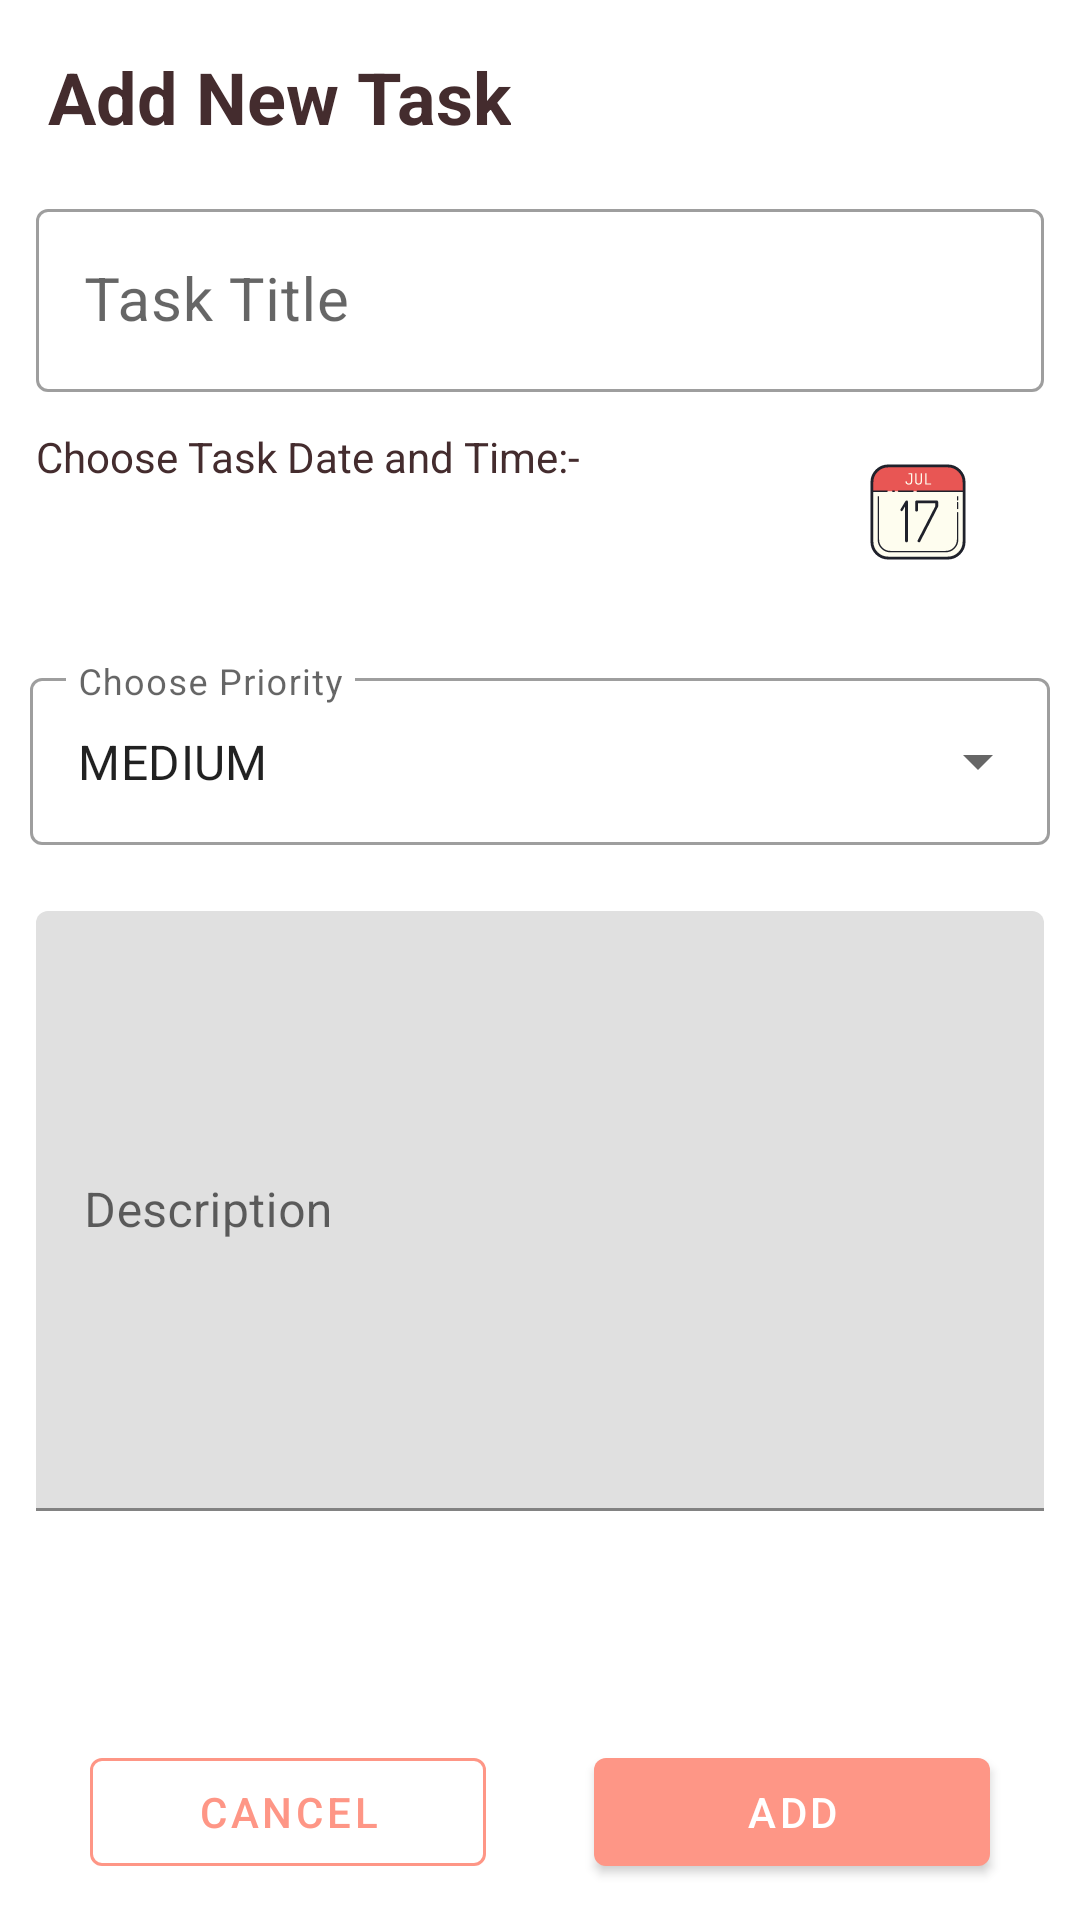

Android layout source for this screen:
<!-- AndroidManifest.xml: application theme Theme.TasksHabits -->
<!-- res/layout/fragment_add_tasks.xml -->
<?xml version="1.0" encoding="utf-8"?>
<RelativeLayout xmlns:android="http://schemas.android.com/apk/res/android"
    xmlns:tools="http://schemas.android.com/tools"
    android:layout_width="match_parent"
    android:layout_height="match_parent"
    xmlns:app="http://schemas.android.com/apk/res-auto"
    tools:context=".fragment.AddTasksFragment">

    <TextView
        android:id="@+id/tv_frag_add_title"
        android:layout_width="wrap_content"
        android:layout_height="wrap_content"
        android:layout_alignParentTop="true"
        android:layout_alignParentStart="true"
        android:layout_margin="16dp"
        android:text="Add New Task"
        android:textSize="24sp"
        android:textStyle="bold"/>

    <com.google.android.material.textfield.TextInputLayout
        android:id="@+id/et_frag_add_task_title"
        android:layout_width="match_parent"
        android:layout_height="wrap_content"
        android:layout_alignParentStart="true"
        android:layout_alignParentEnd="true"
        android:layout_below="@id/tv_frag_add_title"
        android:layout_marginHorizontal="12dp"
        android:hint="Task Title"
        style="@style/Widget.MaterialComponents.TextInputLayout.OutlinedBox">
        <com.google.android.material.textfield.TextInputEditText
            android:layout_width="match_parent"
            android:layout_height="wrap_content"
            android:textSize="20sp"
            android:maxLines="1"/>
    </com.google.android.material.textfield.TextInputLayout>

    
    <LinearLayout
        android:id="@+id/ll_datetime"
        android:layout_width="match_parent"
        android:layout_height="wrap_content"
        android:layout_alignParentStart="true"
        android:layout_alignParentEnd="true"
        android:layout_below="@id/et_frag_add_task_title"
        android:layout_margin="12dp"
        android:orientation="horizontal">

        <LinearLayout
            android:layout_width="match_parent"
            android:layout_height="wrap_content"
            android:orientation="vertical"
            android:layout_weight="0.25">

            <TextView
                android:layout_width="wrap_content"
                android:layout_height="wrap_content"
                android:text="Choose Task Date and Time:- "
                android:textSize="14sp"/>

            <TextView
                android:id="@+id/tv_frag_add_task_datetime"
                android:layout_width="wrap_content"
                android:layout_height="wrap_content"
                android:layout_marginTop="4dp"
                android:text=""
                android:textSize="18sp"
                android:textStyle="bold"/>

        </LinearLayout>

        <ImageButton
            android:id="@+id/ib_frag_task_add_datetime"
            android:layout_width="match_parent"
            android:layout_height="wrap_content"
            android:src="@drawable/ic_icons_calendar"
            android:layout_weight="0.75"
            style="@style/Widget.MaterialComponents.Button.OutlinedButton"
            android:contentDescription="Date and Time Select" />

    </LinearLayout>

    
    <com.google.android.material.textfield.TextInputLayout
        android:id="@+id/dropdown_menu_tasks_priority"
        android:layout_width="match_parent"
        android:layout_height="wrap_content"
        android:layout_alignParentStart="true"
        android:layout_alignParentEnd="true"
        android:layout_below="@id/ll_datetime"
        android:layout_margin="10dp"
        android:hint="Choose Priority"
        style="@style/Widget.MaterialComponents.TextInputLayout.OutlinedBox.ExposedDropdownMenu">

        <AutoCompleteTextView
            android:id="@+id/autoComplete_priority"
            android:layout_width="match_parent"
            android:layout_height="match_parent"
            android:layout_weight="1"
            android:inputType="none"
            android:text="MEDIUM"/>

    </com.google.android.material.textfield.TextInputLayout>

    <com.google.android.material.textfield.TextInputLayout
        android:id="@+id/et_frag_add_task_desc"
        android:layout_width="match_parent"
        android:layout_height="wrap_content"
        android:layout_alignParentStart="true"
        android:layout_alignParentEnd="true"
        android:layout_below="@id/dropdown_menu_tasks_priority"
        android:layout_margin="12dp"
        android:hint="Description">
        <com.google.android.material.textfield.TextInputEditText
            android:layout_width="match_parent"
            android:layout_height="wrap_content"
            android:minHeight="200dp"
            android:textSize="16sp"
            android:inputType="textMultiLine" />
    </com.google.android.material.textfield.TextInputLayout>


    
    <LinearLayout
        android:layout_width="match_parent"
        android:layout_height="wrap_content"
        android:layout_alignParentBottom="true"
        android:layout_alignParentStart="true"
        android:layout_alignParentEnd="true"
        android:layout_margin="12dp"
        android:orientation="horizontal">

        <com.google.android.material.button.MaterialButton
            android:id="@+id/btn_frag_add_task_cancel"
            android:layout_width="match_parent"
            android:layout_height="wrap_content"
            android:layout_marginHorizontal="18dp"
            android:text="CANCEL"
            android:layout_weight="0.5"
            style="@style/CustomOutLineButton"/>

        <com.google.android.material.button.MaterialButton
            android:id="@+id/btn_frag_add_task_add"
            android:layout_width="match_parent"
            android:layout_height="wrap_content"
            android:layout_marginHorizontal="18dp"
            android:text="ADD"
            android:layout_weight="0.5"/>

    </LinearLayout>

</RelativeLayout>
<!-- resources referenced by this layout -->
<resources>
  <!-- drawable ic_icons_calendar: vector/xml drawable (drawable, 5169 chars, omitted) -->
  <style name="CustomOutLineButton" parent="Widget.MaterialComponents.Button.OutlinedButton">
          <item name="strokeColor">@color/vivid_pink</item>
          <item name="strokeWidth">1dp</item>
      </style>
  <style name="Theme.TasksHabits" parent="Theme.MaterialComponents.DayNight.NoActionBar">
          
          <item name="colorPrimary">@color/vivid_pink</item>
          <item name="colorPrimaryVariant">@color/vivid_pink</item>
          <item name="colorOnPrimary">@color/white</item>
          
          <item name="colorSecondary">@color/vivid_pink</item>
          <item name="colorSecondaryVariant">@color/vivid_pink_secondary</item>
          <item name="colorOnSecondary">@color/black</item>
          
          <item name="android:statusBarColor" tools:targetApi="l">?attr/colorPrimaryVariant</item>
          
          <item name="android:textColor">@color/burgundy</item>
      </style>
  <color name="vivid_pink">#FE9686</color>
  <color name="white">#FFFFFFFF</color>
  <color name="vivid_pink_secondary">#FE8472</color>
  <color name="black">#FF000000</color>
  <color name="burgundy">#442C2E</color>
</resources>
